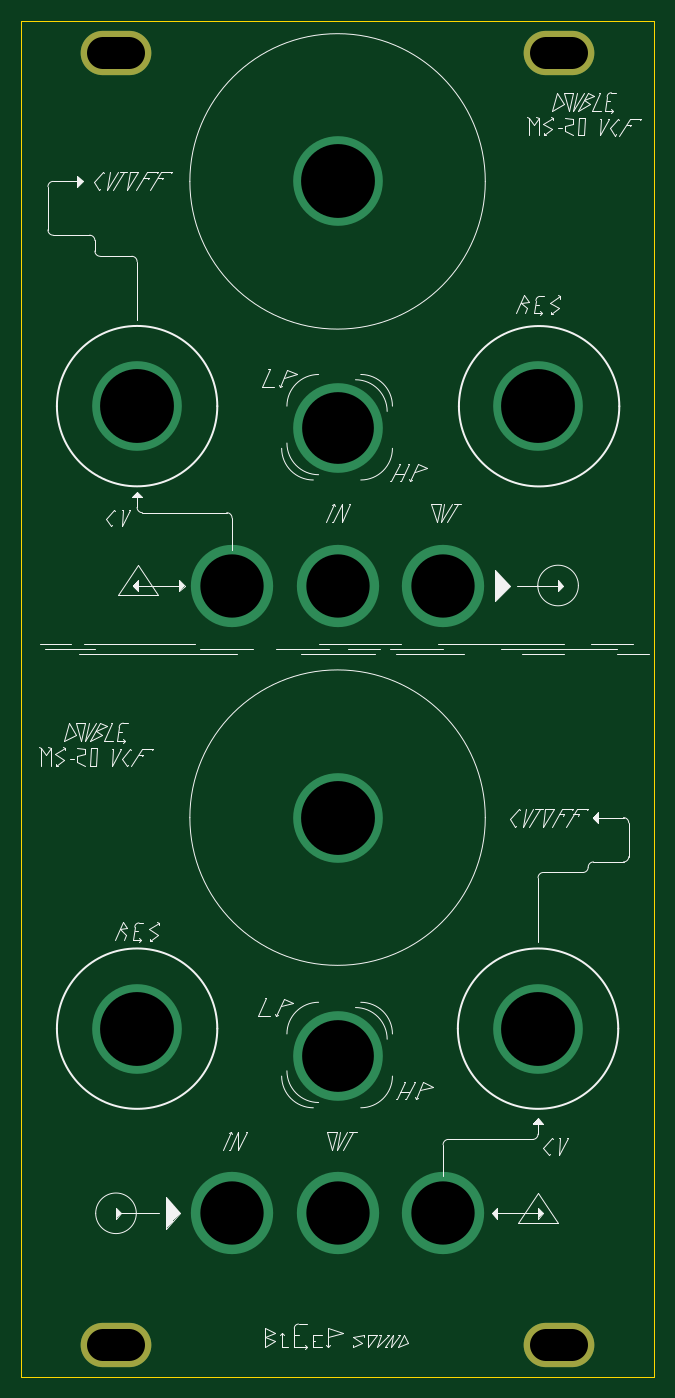
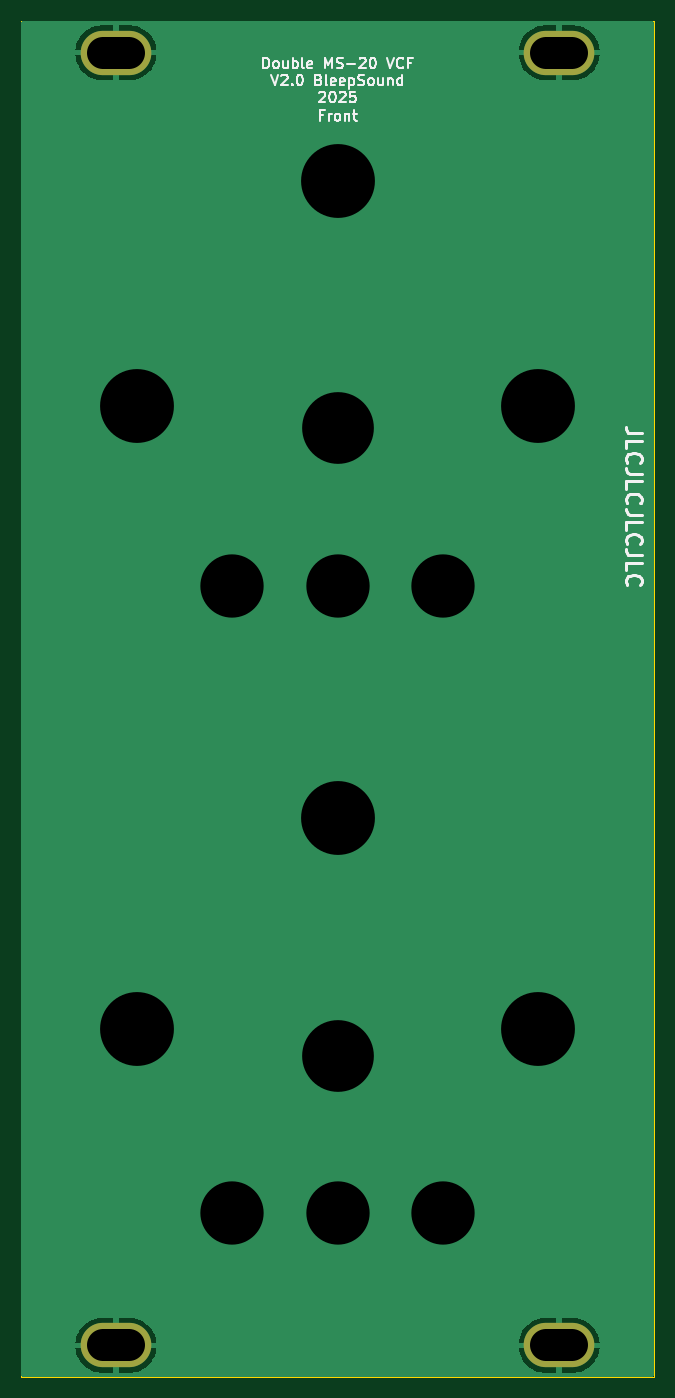
Circuit board: 10 layer files. Board 60.0 x 128.5 mm.
- bottom_copper: MS20-VCF-B_Cu.gbl (11218 bytes)
- bottom_mask: MS20-VCF-B_Mask.gbs (671 bytes)
- paste: MS20-VCF-B_Paste.gbp (531 bytes)
- bottom_silk: MS20-VCF-B_Silkscreen.gbo (24229 bytes)
- outline: MS20-VCF-Edge_Cuts.gm1 (823 bytes)
- top_copper: MS20-VCF-F_Cu.gtl (1223 bytes)
- top_mask: MS20-VCF-F_Mask.gts (671 bytes)
- top_silk: MS20-VCF-F_Silkscreen.gto (25789 bytes)
- drill: MS20-VCF-NPTH.drl (313 bytes)
- drill: MS20-VCF-PTH.drl (861 bytes)

=== bottom_copper: MS20-VCF-B_Cu.gbl (11218 bytes, source omitted) ===
=== bottom_mask: MS20-VCF-B_Mask.gbs ===
G04 #@! TF.GenerationSoftware,KiCad,Pcbnew,9.0.4-9.0.4-0~ubuntu22.04.1*
G04 #@! TF.CreationDate,2025-10-28T22:45:39+00:00*
G04 #@! TF.ProjectId,MS20-VCF,4d533230-2d56-4434-962e-6b696361645f,rev?*
G04 #@! TF.SameCoordinates,Original*
G04 #@! TF.FileFunction,Soldermask,Bot*
G04 #@! TF.FilePolarity,Negative*
%FSLAX46Y46*%
G04 Gerber Fmt 4.6, Leading zero omitted, Abs format (unit mm)*
G04 Created by KiCad (PCBNEW 9.0.4-9.0.4-0~ubuntu22.04.1) date 2025-10-28 22:45:39*
%MOMM*%
%LPD*%
G01*
G04 APERTURE LIST*
%ADD10O,6.700000X4.200000*%
G04 APERTURE END LIST*
D10*
X186000000Y-30000000D03*
X228000000Y-30000000D03*
X228000000Y-152500000D03*
X186000000Y-152500000D03*
M02*

=== paste: MS20-VCF-B_Paste.gbp ===
G04 #@! TF.GenerationSoftware,KiCad,Pcbnew,9.0.4-9.0.4-0~ubuntu22.04.1*
G04 #@! TF.CreationDate,2025-10-28T22:45:39+00:00*
G04 #@! TF.ProjectId,MS20-VCF,4d533230-2d56-4434-962e-6b696361645f,rev?*
G04 #@! TF.SameCoordinates,Original*
G04 #@! TF.FileFunction,Paste,Bot*
G04 #@! TF.FilePolarity,Positive*
%FSLAX46Y46*%
G04 Gerber Fmt 4.6, Leading zero omitted, Abs format (unit mm)*
G04 Created by KiCad (PCBNEW 9.0.4-9.0.4-0~ubuntu22.04.1) date 2025-10-28 22:45:39*
%MOMM*%
%LPD*%
G01*
G04 APERTURE LIST*
G04 APERTURE END LIST*
M02*

=== bottom_silk: MS20-VCF-B_Silkscreen.gbo (24229 bytes, source omitted) ===
=== outline: MS20-VCF-Edge_Cuts.gm1 ===
G04 #@! TF.GenerationSoftware,KiCad,Pcbnew,9.0.4-9.0.4-0~ubuntu22.04.1*
G04 #@! TF.CreationDate,2025-10-28T22:45:39+00:00*
G04 #@! TF.ProjectId,MS20-VCF,4d533230-2d56-4434-962e-6b696361645f,rev?*
G04 #@! TF.SameCoordinates,Original*
G04 #@! TF.FileFunction,Profile,NP*
%FSLAX46Y46*%
G04 Gerber Fmt 4.6, Leading zero omitted, Abs format (unit mm)*
G04 Created by KiCad (PCBNEW 9.0.4-9.0.4-0~ubuntu22.04.1) date 2025-10-28 22:45:39*
%MOMM*%
%LPD*%
G01*
G04 APERTURE LIST*
G04 #@! TA.AperFunction,Profile*
%ADD10C,0.050000*%
G04 #@! TD*
G04 APERTURE END LIST*
D10*
X237000000Y-27000000D02*
X237000000Y-155500000D01*
X177000000Y-155500000D02*
X176999999Y-151000001D01*
X177000000Y-27000000D02*
X176999999Y-151000001D01*
X237000000Y-155500000D02*
X177000000Y-155500000D01*
X177000000Y-27000000D02*
X237000000Y-27000000D01*
M02*

=== top_copper: MS20-VCF-F_Cu.gtl ===
G04 #@! TF.GenerationSoftware,KiCad,Pcbnew,9.0.4-9.0.4-0~ubuntu22.04.1*
G04 #@! TF.CreationDate,2025-10-28T22:45:39+00:00*
G04 #@! TF.ProjectId,MS20-VCF,4d533230-2d56-4434-962e-6b696361645f,rev?*
G04 #@! TF.SameCoordinates,Original*
G04 #@! TF.FileFunction,Copper,L1,Top*
G04 #@! TF.FilePolarity,Positive*
%FSLAX46Y46*%
G04 Gerber Fmt 4.6, Leading zero omitted, Abs format (unit mm)*
G04 Created by KiCad (PCBNEW 9.0.4-9.0.4-0~ubuntu22.04.1) date 2025-10-28 22:45:39*
%MOMM*%
%LPD*%
G01*
G04 APERTURE LIST*
G04 #@! TA.AperFunction,ComponentPad*
%ADD10O,6.700000X4.200000*%
G04 #@! TD*
G04 #@! TA.AperFunction,ViaPad*
%ADD11C,7.800000*%
G04 #@! TD*
G04 #@! TA.AperFunction,ViaPad*
%ADD12C,8.500000*%
G04 #@! TD*
G04 APERTURE END LIST*
D10*
X186000000Y-30000000D03*
X228000000Y-30000000D03*
X228000000Y-152500000D03*
X186000000Y-152500000D03*
D11*
X197000000Y-80500000D03*
X207000000Y-80500000D03*
X217000000Y-80500000D03*
D12*
X207000000Y-65600000D03*
X207000000Y-125100000D03*
X226000000Y-122500000D03*
X188000000Y-122500000D03*
X207000000Y-102500000D03*
D11*
X207000000Y-140000000D03*
X197000000Y-140000000D03*
X217000000Y-140000000D03*
D12*
X226000000Y-63510000D03*
X188000000Y-63500000D03*
X207000000Y-42200000D03*
M02*

=== top_mask: MS20-VCF-F_Mask.gts ===
G04 #@! TF.GenerationSoftware,KiCad,Pcbnew,9.0.4-9.0.4-0~ubuntu22.04.1*
G04 #@! TF.CreationDate,2025-10-28T22:45:39+00:00*
G04 #@! TF.ProjectId,MS20-VCF,4d533230-2d56-4434-962e-6b696361645f,rev?*
G04 #@! TF.SameCoordinates,Original*
G04 #@! TF.FileFunction,Soldermask,Top*
G04 #@! TF.FilePolarity,Negative*
%FSLAX46Y46*%
G04 Gerber Fmt 4.6, Leading zero omitted, Abs format (unit mm)*
G04 Created by KiCad (PCBNEW 9.0.4-9.0.4-0~ubuntu22.04.1) date 2025-10-28 22:45:39*
%MOMM*%
%LPD*%
G01*
G04 APERTURE LIST*
%ADD10O,6.700000X4.200000*%
G04 APERTURE END LIST*
D10*
X186000000Y-30000000D03*
X228000000Y-30000000D03*
X228000000Y-152500000D03*
X186000000Y-152500000D03*
M02*

=== top_silk: MS20-VCF-F_Silkscreen.gto (25789 bytes, source omitted) ===
=== drill: MS20-VCF-NPTH.drl ===
M48
; DRILL file {KiCad 9.0.4-9.0.4-0~ubuntu22.04.1} date 2025-10-28T22:45:39+0000
; FORMAT={-:-/ absolute / metric / decimal}
; #@! TF.CreationDate,2025-10-28T22:45:39+00:00
; #@! TF.GenerationSoftware,Kicad,Pcbnew,9.0.4-9.0.4-0~ubuntu22.04.1
; #@! TF.FileFunction,NonPlated,1,2,NPTH
FMAT,2
METRIC
%
G90
G05
M30

=== drill: MS20-VCF-PTH.drl ===
M48
; DRILL file {KiCad 9.0.4-9.0.4-0~ubuntu22.04.1} date 2025-10-28T22:45:39+0000
; FORMAT={-:-/ absolute / metric / decimal}
; #@! TF.CreationDate,2025-10-28T22:45:39+00:00
; #@! TF.GenerationSoftware,Kicad,Pcbnew,9.0.4-9.0.4-0~ubuntu22.04.1
; #@! TF.FileFunction,Plated,1,2,PTH
FMAT,2
METRIC
; #@! TA.AperFunction,Plated,PTH,ComponentDrill
T1C3.000
; #@! TA.AperFunction,Plated,PTH,ViaDrill
T2C6.000
; #@! TA.AperFunction,Plated,PTH,ViaDrill
T3C6.800
; #@! TA.AperFunction,Plated,PTH,ViaDrill
T4C7.000
%
G90
G05
T2
X197.0Y-80.5
X197.0Y-140.0
X207.0Y-80.5
X207.0Y-140.0
X217.0Y-80.5
X217.0Y-140.0
T3
X207.0Y-65.6
X207.0Y-125.1
T4
X188.0Y-63.5
X188.0Y-122.5
X207.0Y-42.2
X207.0Y-102.5
X226.0Y-63.51
X226.0Y-122.5
T1
X184.75Y-30.0G85X187.25Y-30.0
G05
X184.75Y-152.5G85X187.25Y-152.5
G05
X226.75Y-30.0G85X229.25Y-30.0
G05
X226.75Y-152.5G85X229.25Y-152.5
G05
M30

